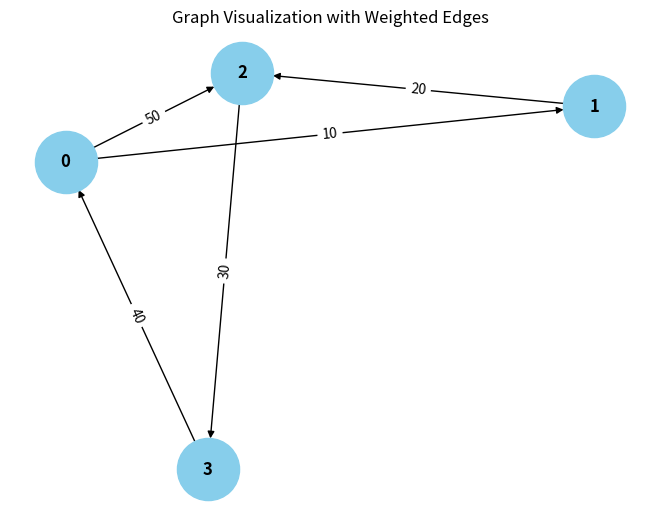

Python code for this plot:
from collections import defaultdict

# ---------------------------
# WeightedGraph Class
# ---------------------------
class WeightedGraph:
    def __init__(self, vertices):
        self.vertices = vertices
        self.adj_list = {i: [] for i in range(vertices)}  # Adjacency list for the graph
        self.edges = []  # List to store the edges (u, v, weight)

    def add_edge(self, u, v, weight):
        """Add a single edge to the graph."""
        if (u, v, weight) not in self.edges:
            self.edges.append((u, v, weight))
            self.adj_list[u].append((v, weight))

    def add_multiple_edges(self, edges):
        """Add multiple edges at once."""
        for u, v, weight in edges:
            self.add_edge(u, v, weight)

    def get_edges(self):
        """Return all edges in the graph."""
        return self.edges

    def print_edges(self):
        """Print the edges of the graph."""
        print("Edges in the graph:")
        for u, v, weight in self.edges:
            print(f"{u} -> {v} (Weight: {weight})")

    def print_adj_list(self):
        """Print the adjacency list of the graph."""
        print("Adjacency List of the graph:")
        for u in self.adj_list:
            print(f"{u} -> {self.adj_list[u]}")

    def is_cyclic_directed(self):
        """Detect if there is a cycle in a directed graph using DFS."""
        visited = [False] * self.vertices
        rec_stack = [False] * self.vertices

        def dfs(v):
            visited[v] = True
            rec_stack[v] = True
            for neighbor, _ in self.adj_list[v]:
                if not visited[neighbor] and dfs(neighbor):
                    return True
                elif rec_stack[neighbor]:
                    return True
            rec_stack[v] = False
            return False

        for node in range(self.vertices):
            if not visited[node]:
                if dfs(node):
                    return True
        return False

    def is_cyclic_undirected(self):
        """Detect if there is a cycle in an undirected graph using DFS."""
        visited = [False] * self.vertices

        def dfs(v, parent):
            visited[v] = True
            for neighbor, _ in self.adj_list[v]:
                if not visited[neighbor]:
                    if dfs(neighbor, v):
                        return True
                elif parent != neighbor:
                    return True
            return False

        for node in range(self.vertices):
            if not visited[node]:
                if dfs(node, -1):
                    return True
        return False

    def is_negative_cycle(self):
        """Detect if there is a negative cycle using Bellman-Ford."""
        dist = [float("inf")] * self.vertices
        dist[0] = 0  # Start from node 0

        for _ in range(self.vertices - 1):
            for u, v, weight in self.edges:
                if dist[u] != float("inf") and dist[u] + weight < dist[v]:
                    dist[v] = dist[u] + weight

        for u, v, weight in self.edges:
            if dist[u] != float("inf") and dist[u] + weight < dist[v]:
                return True  # Negative cycle detected
        return False

    def reset_graph(self):
        """Reset the graph to its empty state."""
        self.edges = []  # Clear all edges
        self.adj_list = {i: [] for i in range(self.vertices)}  # Reset adjacency list for each vertex

    def union(self, parent, u, v):
        """Union-find helper function."""
        root_u = self.find_parent(parent, u)
        root_v = self.find_parent(parent, v)
        if root_u != root_v:
            parent[root_u] = root_v

    def find_parent(self, parent, v):
        """Find the root of the node using path compression."""
        if parent[v] == -1:
            return v
        parent[v] = self.find_parent(parent, parent[v])
        return parent[v]

    def is_cyclic_undirected_union_find(self):
        """Detect cycles in an undirected graph using Union-Find."""
        parent = [-1] * self.vertices

        for u, v, _ in self.edges:
            x = self.find_parent(parent, u)
            y = self.find_parent(parent, v)

            if x == y:
                return False
            self.union(parent, x, y)
        return False

    # ---------------------------
    # Helper functions for testing
    # ---------------------------

    def reset_graph_helper(self):
        """Reset the graph to an empty state for testing."""
        self.edges = []
        self.adj_list = defaultdict(list)

    def get_edges_helper(self):
        """Return all edges for testing."""
        return self.edges

    def add_multiple_edges_helper(self, edges):
        """Add multiple edges for testing."""
        for edge in edges:
            self.add_edge(*edge)

# ---------------------------
# Helper Class for Cycle Test Results
# ---------------------------
class CycleDetectionResults:
    def __init__(self):
        self.directed_cycle_detected = False
        self.undirected_cycle_detected = False
        self.negative_cycle_detected = False

# ---------------------------
# Additional Functionalities
# ---------------------------

class GraphRenderer:
    def __init__(self, graph):
        """Initialize the renderer for visualizing the graph."""
        self.graph = graph

    def render_edges(self):
        """Render the edges of the graph."""
        print("\nRendering edges of the graph:")
        for u, v, weight in self.graph.get_edges():
            print(f"{u} -> {v} (Weight: {weight})")

    def render_adj_list(self):
        """Render the adjacency list of the graph."""
        print("\nRendering adjacency list:")
        self.graph.print_adj_list()

    def render_summary(self):
        """Render a summary of the graph."""
        print("\nGraph summary:")
        print(f"Total vertices: {self.graph.vertices}")
        print(f"Total edges: {len(self.graph.get_edges())}")
        print(f"Is cyclic (directed): {self.graph.is_cyclic_directed()}")
        print(f"Is cyclic (undirected): {self.graph.is_cyclic_undirected()}")
        print(f"Has negative cycle: {self.graph.is_negative_cycle()}")

import matplotlib.pyplot as plt
import networkx as nx

class WeightedGraphVisualization:
    def __init__(self, graph):
        """Initialize the visualization of weighted graph."""
        self.graph = graph

    def visualize(self):
        """Visualize the graph with weighted edges using networkx and matplotlib."""
        G = nx.DiGraph()  # Using DiGraph for directed graph visualization

        # Add edges to the networkx graph
        for u, v, weight in self.graph.get_edges():
            G.add_edge(u, v, weight=weight)

        # Draw the graph
        pos = nx.spring_layout(G)  # Layout for node positioning
        edge_labels = nx.get_edge_attributes(G, 'weight')

        # Draw nodes, edges, and labels
        nx.draw(G, pos, with_labels=True, node_color='skyblue', node_size=2000, font_size=12, font_weight='bold')
        nx.draw_networkx_edge_labels(G, pos, edge_labels=edge_labels)

        # Display the plot
        plt.title("Graph Visualization with Weighted Edges")
        plt.show()


# ---------------------------
# Main Program
# ---------------------------

class WeightedGraphHandler:
    def __init__(self, vertices):
        """Initialize the graph handler."""
        self.graph = WeightedGraph(vertices)
        self.renderer = GraphRenderer(self.graph)
        self.visualizer = WeightedGraphVisualization(self.graph)

    def add_edges(self, edges):
        """Add edges to the graph."""
        for edge in edges:
            self.graph.add_edge(*edge)

    def render_graph(self):
        """Render the graph using the renderer."""
        self.renderer.render_edges()
        self.renderer.render_adj_list()

    def visualize_graph(self):
        """Visualize the graph using the visualizer."""
        self.visualizer.visualize()

    def cycle_detection_summary(self):
        """Print the cycle detection summary."""
        print("\nCycle detection summary:")
        print(f"Directed cycle detected: {self.graph.is_cyclic_directed()}")
        print(f"Undirected cycle detected: {self.graph.is_cyclic_undirected()}")
        print(f"Negative cycle detected: {self.graph.is_negative_cycle()}")

# ---------------------------
# Extended Graph Operations
# ---------------------------

class GraphCycleAnalysis:
    def __init__(self, graph):
        """Initialize cycle analysis on the graph."""
        self.graph = graph
        self.results = CycleDetectionResults()

    def analyze_cycles(self):
        """Analyze different types of cycles in the graph."""
        self.results.directed_cycle_detected = self.graph.is_cyclic_directed()
        self.results.undirected_cycle_detected = self.graph.is_cyclic_undirected()
        self.results.negative_cycle_detected = self.graph.is_negative_cycle()

    def print_analysis(self):
        """Print the analysis results."""
        print(f"Directed cycle detected: {self.results.directed_cycle_detected}")
        print(f"Undirected cycle detected: {self.results.undirected_cycle_detected}")
        print(f"Negative cycle detected: {self.results.negative_cycle_detected}")

# ---------------------------
# Main Function
# ---------------------------

if __name__ == "__main__":
    # Create a graph with 4 vertices (0, 1, 2, 3)
    graph_handler = WeightedGraphHandler(4)

    # Add some sample edges (u, v, weight)
    edges = [
        (0, 1, 10),  # Edge from 0 to 1 with weight 10
        (1, 2, 20),  # Edge from 1 to 2 with weight 20
        (2, 3, 30),  # Edge from 2 to 3 with weight 30
        (3, 0, 40),  # Edge from 3 to 0 with weight 40 (creates a directed cycle: 0 -> 1 -> 2 -> 3 -> 0)
        (0, 2, 50)  # Edge from 0 to 2 with weight 50
    ]

    # Add edges to the graph
    graph_handler.add_edges(edges)

    # Render the graph's edges and adjacency list
    graph_handler.render_graph()

    # Visualize the graph
    graph_handler.visualize_graph()

    # Detect and print the cycle results
    graph_handler.cycle_detection_summary()

    # Analyze cycles in detail
    cycle_analysis = GraphCycleAnalysis(graph_handler.graph)
    cycle_analysis.analyze_cycles()
    cycle_analysis.print_analysis()
